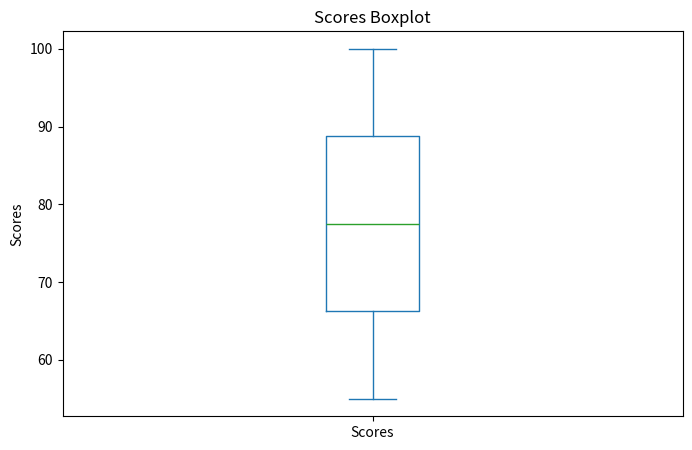

Source code (Python):
import pandas as pd
import matplotlib.pyplot as plt

# 示例数据
data = {'Scores': [55, 70, 85, 90, 60, 75, 80, 95, 100, 65]}
df = pd.DataFrame(data)

# 绘制箱线图
df.plot(kind='box', title='Scores Boxplot', ylabel='Scores', figsize=(8, 5))
plt.show()